Dataset: gesture_rf (GitHub, LukitaFalensiaMarjan/Persentation_Coach). Classes: gestur aktif, membelakangi, menunduk, pointing at slide, netral, tangan terlipat, tangan tersembunyi.

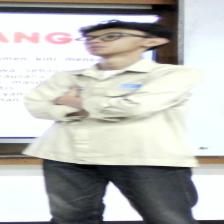
Label: tangan terlipat

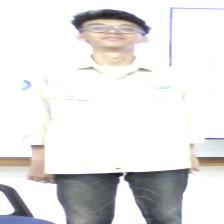
Label: netral

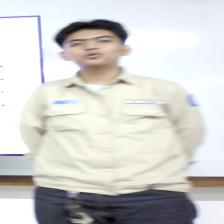
Label: tangan tersembunyi

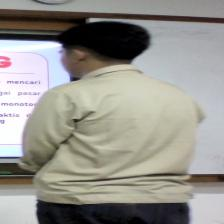
Label: membelakangi

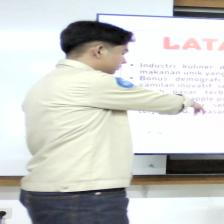
Label: pointing at slide

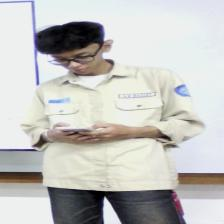
Label: menunduk
